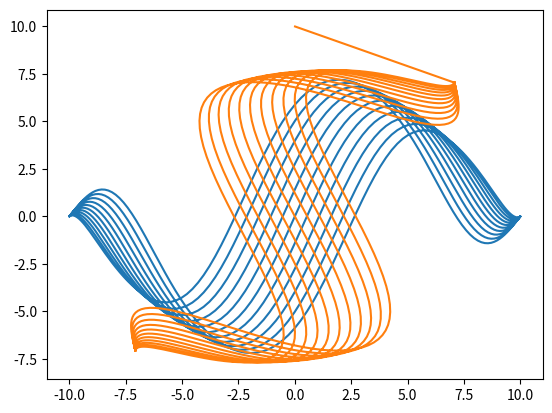

Recreate this plot in Python.
import matplotlib.pyplot as plt
import numpy as np

def rota(x=0, teta=0):
  rota = np.array([[np.cos(teta), -np.sin(teta)], [np.sin(teta), np.cos(teta)]])
  prod = np.dot(rota,x)
  return prod
 
t = np.arange(-6.2, 6.2, .01)

x = 10 * np.sin(2.78 * t)* np.round(np.sqrt(np.cos(np.cos(8.2*t))))
y = 9*(np.cos(2.78*t))**2 * np.sin(np.sin(8.2*t))

xy = np.array([x, y]).transpose()

nn = xy.shape
print(nn)

rr = xy[0,:]

rrn = rota(rr, np.pi/2)
xyn = np.array([rrn])
print(xyn.shape)

for i in np.arange(1,nn[0]):
  rr = np.array(xy[i,:])
  rrn = rota(rr, np.pi/4)
#  print(rrn.shape)
  xyn = np.append(xyn, [rrn], axis=0)

#  print(rrn)

print(xyn.shape)

plt.plot(x,y)
plt.plot(xyn[:,0], xyn[:,1])

#nom = 'file'+str(k)+'.png'
#plt.savefig(nom)
plt.show()
plt.close()

plt.show()
